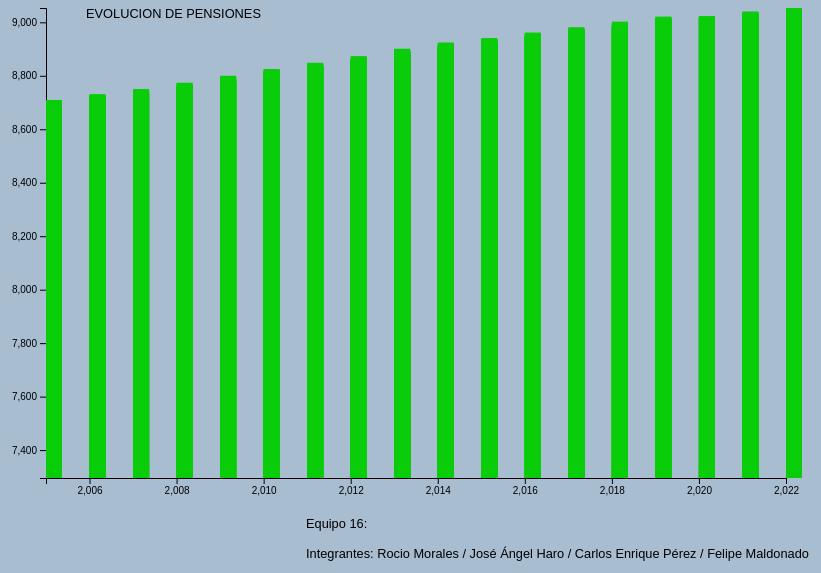
D3 v7 page, settled after 480 driven frames (8 s of simulated time); the page loaded 1 data file(s).


// ── js/app3.js
// Función para leer el dataset.
async function obtenerDataSet() {
    try {
        // se obtiene la fuente de datos de pensiones        
        data = await d3.csv("data/dataSetNoPensionistas.csv", d3.autoType)
  
console.log('Datos: ',data)
        return data
    } catch (e) {
        console.error(e)
    }
}

// Configuración de la gráfica
async function load() {
    try {

        // Configuración de tamaños.
        const ancho = 800
        const height = 500
        const padding = 30
        const barWidth = ancho / 50

        // Se adicionan tooltips.
        const tooltip = d3.select("#graf")
            .append('div')
            .attr('id', 'tooltip')
            .style('opacity', 0)

        // Superposición de pantalla
        const overlay = d3.select("#graf")
            .append('div')
            .attr('class', 'overlay')
            .style('opacity', 0)

        // Se configura el contenedor.
        const svg = d3.select("#graf")
            .append('svg')
            .attr('width', ancho + 100)
            .attr('height', height + 60)
  
        // Se obtiene la fuente de datos del csv.
        const data = await obtenerDataSet()
        const anios = data.map(dato => dato['Anio'])    
        const pensiones = data.map(dato => dato['No-Pensionistas'])

        console.log('pensiones: ',pensiones)

        // Se configura el título se la gráfica.
        svg.append('text')
            .attr('x', 100)
            .attr('y', 10)
            .text('EVOLUCIÓN DE PENSIONES')
            .attr('class', 'info')

        // Se adicionan datos del equipo
        svg.append('text')
            .attr('x', ancho - (ancho / 2) - 80)
            .attr('y', height + 20)
            .text('Equipo 16: ')
            .attr('class', 'info')

        svg.append('text')
            .attr('x', ancho - (ancho / 2) - 80)
            .attr('y', height + 50)
            .text('Integrantes: Rocio Morales / José Ángel Haro / Carlos Enrique Pérez / Felipe Maldonado')
            .attr('class', 'info')

        // Se definen límites para los ejes X
        const pensionMaxima = d3.max(pensiones)
        const linearScale = d3.scaleLinear()
            .domain([0, pensionMaxima])
            .range([height, 0])
        console.log('pensionMaxima: ',pensionMaxima)

        const pensionesEscalados = pensiones.map(salario => linearScale(salario))
        const xScale = d3.scaleLinear()
            .domain([d3.min(anios), d3.max(anios)])
            .range([padding, ancho - padding])
        const xAxis = d3.axisBottom()
            .scale(xScale)
        

        // Se definen límites para los ejes Y
        const yAxisScale = d3.scaleLinear()
            .domain([d3.min(pensiones), pensionMaxima])
            .range([height - padding, 0])
        const yAxis = d3.axisLeft(yAxisScale)

        // Configuración de ejes
        svg.append('g')
            .attr('transform', `translate(${padding}, ${height - padding})`)
            .attr('id', 'x-axis')
            .call(xAxis)

        svg.append('g')
            .attr('transform', `translate(${padding * 2}, 0)`)
            .attr('id', 'y-axis')
            .call(yAxis)

        d3.select('svg')
            .selectAll('rect')
            .data(pensionesEscalados)
            .enter()
            .append('rect')
            .attr('anio', (d, i) => new Date(data[i]['Anio'], 1))
            .attr('pensiones', (d, i) => Number(String(data[i]['No-Pensionistas']).replace(',', '.')) || 0)
            .attr('class', 'bar')
            .attr('fill', 'rgb(10, 205, 10)')
            .attr('x', (d, i) => xScale(anios[i]))
            .attr('y', d => d)
            .attr('width', `${barWidth}px`)
            .attr('height', (d, i) => Math.max(0, 500 - padding - d))
            .attr('index', (d, i) => i)
            .attr('transform', `translate(${padding}, 0)`)
            .on('mouseover', function(event, d) {
                const i = this.getAttribute('index')

                overlay.transition()
                    .duration(0)
                    .style('height', `${Math.max(0, height - padding - d)}px`)
                    .style('width', `${barWidth}px`)
                    .style('opacity', 0.9)
                    .style('left', `${xScale(anios[i])}px`)
                    .style('top', `${d}px`)
                    .style('transform', `translateX(${padding}px)`)

                tooltip.transition()
                    .duration(200)
                    .style('opacity', 0.9)

                tooltip.html(`${anios[i]}<br>$${pensiones[i]}`)
                    .attr('data-date', data[i]['Anio'])
                    .style('center', `${xScale(anios[i]) + 30}px`)
                    .style('top', `${height - 100}px`)
                    .style('transform', `translateX(${padding}px)`)
            })
            .on('mouseout', () => {
                tooltip.transition().duration(200).style('opacity', 0)
                overlay.transition().duration(200).style('opacity', 0)
            })

    } catch (error) {
        console.error(error)
    }
}

// Se carga la gráfica
load()

### data: data/dataSetNoPensionistas.csv
?Anio, Periodo, No-Pensionistas, , 
2005, Enero, 7308, , 
2005, Febrero, 7296, , 
2005, Marzo, 7302, , 
2005, Abril, 7309, , 
2005, Mayo, 7322, , 
2005, Junio, 7331, , 
2005, Julio, 7343, , 
2005, Agosto, 7350, , 
2005, Septiembre, 7354, , 
2005, Octubre, 7366, , 
2005, Noviembre, 7374, , 
2005, Diciembre, 7389, , 
2006, Enero, 7395, , 
2006, Febrero, 7393, , 
2006, Marzo, 7409, , 
2006, Abril, 7420, , 
2006, Mayo, 7429, , 
2006, Junio, 7440, , 
2006, Julio, 7450, , 
2006, Agosto, 7458, , 
2006, Septiembre, 7462, , 
2006, Octubre, 7471, , 
2006, Noviembre, 7480, , 
2006, Diciembre, 7494, , 
2007, Enero, 7499, , 
2007, Febrero, 7496, , 
2007, Marzo, 7502, , 
2007, Abril, 7513, , 
2007, Mayo, 7519, , 
2007, Junio, 7529, , 
2007, Julio, 7536, , 
2007, Agosto, 7544, , 
2007, Septiembre, 7551, , 
2007, Octubre, 7560, , 
2007, Noviembre, 7571, , 
2007, Diciembre, 7587, , 
2008, Enero, 7592, , 
2008, Febrero, 7587, , 
2008, Marzo, 7600, , 
2008, Abril, 7608, , 
2008, Mayo, 7606, , 
2008, Junio, 7627, , 
2008, Julio, 7637, , 
2008, Agosto, 7652, , 
2008, Septiembre, 7657, , 
2008, Octubre, 7672, , 
2008, Noviembre, 7687, , 
2008, Diciembre, 7701, , 
2009, Enero, 7710, , 
2009, Febrero, 7705, , 
2009, Marzo, 7723, , 
2009, Abril, 7737, , 
2009, Mayo, 7738, , 
2009, Junio, 7753, , 
2009, Julio, 7769, , 
2009, Agosto, 7781, , 
2009, Septiembre, 7786, , 
2009, Octubre, 7799, , 
2009, Noviembre, 7812, , 
2009, Diciembre, 7826, , 
... 155 more rows